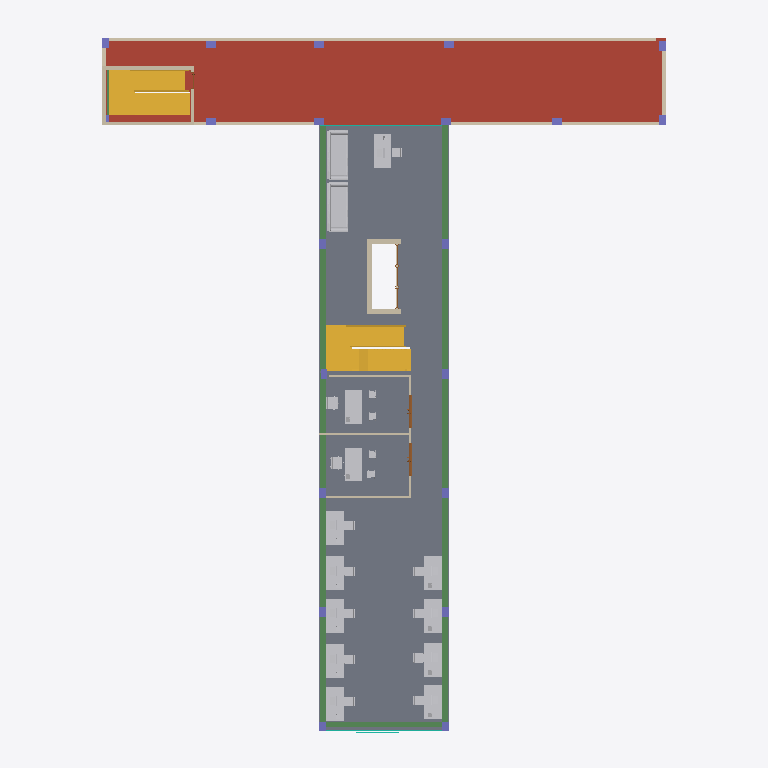
Plan cut of the same IFC building model at storey 'Level 4' (level 15.20 m, cut at 16.60 m), seen from above with north up, elements coloured by IFC class (only those large enough to see are counted): 50 other elements (light grey), 20 columns (violet), 18 walls (beige), 12 beams (green), 3 stairs (yellow), 2 curtain walls (teal), 2 doors (brown), 1 slab (grey), 1 roof (red-brown). Cut surfaces are drawn darker.
Extent 26.9 m × 32.8 m × 23.8 m (x, y, z). Storeys (7): FOUNDATION at -1.00 m; Ground Floor at 0.00 m; Level 1 at 3.80 m; Level 2 at 7.60 m; Level 3 at 11.40 m; Level 4 at 15.20 m; Roof at 19.00 m. Elements (677): 212 IfcBuildingElementProxy, 190 IfcFurniture, 99 IfcBeam, 51 IfcWall, 37 IfcDoor, 28 IfcSlab, 23 IfcCurtainWall, 22 IfcColumn, 9 IfcStair, 5 IfcRoof, 1 IfcRailing.

HEADER;
FILE_DESCRIPTION(('Redacted'),'2;1');
FILE_NAME('14','2025-06-12T16:22:51+01:00',('User_14'),('Organization_14'),'Redacted','Redacted','Authorized_14');
FILE_SCHEMA(('IFC4'));
ENDSEC;
DATA;
#29=IFCPROJECT('0LCG$xUIL9uv6USI2khEWf',#18,'Project_14','Redacted','AnonymizedSubmission','Anonymous Project 14','Project Status',(#24),#129404);
#64=IFCSITE('0LCG$xUIL9uv6USI2khEWh',#18,'Default',$,$,#63,$,$,.ELEMENT.,(51,30,23,112487),(0,-7,-37,-956022),0.0,$,$);
#34=IFCBUILDING('0LCG$xUIL9uv6USI2khEWe',#18,'Building_14',$,$,#32,$,'Building_14',.ELEMENT.,$,$,#33);
#38=IFCBUILDINGSTOREY('34tTXKSOL3lwpRQy_xj1zu',#18,'FOUNDATION',$,'Level:Circle Head - Project Datum',#37,$,'FOUNDATION',.ELEMENT.,-1000.0);
#41=IFCBUILDINGSTOREY('3Zu5Bv0LOHrPC10026FoQQ',#18,'Ground Floor',$,'Level:Circle Head - Project Datum',#40,$,'Ground Floor',.ELEMENT.,0.0);
#45=IFCBUILDINGSTOREY('15Z0v90RiHrPC20026FoKR',#18,'Level 1',$,'Level:Circle Head - Project Datum',#44,$,'Level 1',.ELEMENT.,3800.0);
#49=IFCBUILDINGSTOREY('3LEBekm6j8Pwp3$P53i2aE',#18,'Level 2',$,'Level:Circle Head - Project Datum',#48,$,'Level 2',.ELEMENT.,7600.0);
#53=IFCBUILDINGSTOREY('3LEBekm6j8Pwp3$P53i2a7',#18,'Level 3',$,'Level:Circle Head - Project Datum',#52,$,'Level 3',.ELEMENT.,11400.0);
#57=IFCBUILDINGSTOREY('3LEBekm6j8Pwp3$P53i2d_',#18,'Level 4',$,'Level:Circle Head - Project Datum',#56,$,'Level 4',.ELEMENT.,15200.0);
#61=IFCBUILDINGSTOREY('3LEBekm6j8Pwp3$P53i2dt',#18,'Roof',$,'Level:Circle Head - Project Datum',#60,$,'Roof',.ELEMENT.,19000.0);
#1565=IFCSLAB('1vUmlHAJrByhOY0gGLp0KF',#18,'Floor:Floor-Grnd-Susp_65Scr-80Ins-100Blk-75PC:318595',$,'Floor:Floor-Grnd-Susp_65Scr-80Ins-100Blk-75PC',#1550,#1564,'318595',.FLOOR.);
#3302=IFCROOF('1G1eXgIUb9$hwTa$EekSqn',#18,'Basic Roof:Roof_300mm with Finish:322309',$,'Basic Roof:Roof_300mm with Finish',#3272,#3273,'322309',.NOTDEFINED.);
#3072=IFCSTAIR('2TDBR6QWB$DlnJvCcJnQt4',#18,'Cast-In-Place Stair:Stair:321450:4',$,'Cast-In-Place Stair:Insitu_Concrete_150mm_Waist',#3015,$,'321450',.HALF_TURN_STAIR.);
#2167=IFCSTAIR('3W3Di0Zr48JLBvTmNglM0V',#18,'Cast-In-Place Stair:Stair:318754:4',$,'Cast-In-Place Stair:Insitu_Concrete_150mm_Waist',#2090,$,'318754',.HALF_TURN_STAIR.);
#51724=IFCWALL('34tTXKSOL3lwpRQy_xj0AY',#18,'Basic Wall:Wall-Ext_150Bwk:338271',$,'Basic Wall:Wall-Ext_150Bwk',#51709,#51713,'338271',.NOTDEFINED.);
#2168=IFCSTAIR('09U$g1RcLVyHsr3dJE17gR',#18,'Cast-In-Place Stair:Stair:318754:5',$,'Cast-In-Place Stair:Insitu_Concrete_150mm_Waist',#2092,$,'318754',.HALF_TURN_STAIR.);
#115930=IFCFURNITURE('0W$ns4jBX5lfmnOGRbfbde',#18,'Furniture_Couch_Viper:2290x950x340mm:409831',$,'Furniture_Couch_Viper:2290x950x340mm',#115929,#115926,'409831',.NOTDEFINED.);
#115916=IFCFURNITURE('0W$ns4jBX5lfmnOGRbfbdf',#18,'Furniture_Couch_Viper:2290x950x340mm:409830',$,'Furniture_Couch_Viper:2290x950x340mm',#115915,#115912,'409830',.NOTDEFINED.);
#119709=IFCBEAM('0W$ns4jBX5lfmnOGRbfb37',#18,'Concrete - Rectangular Beam:250mmx600mm:412104',$,'Concrete - Rectangular Beam:250mmx600mm',#119708,#119705,'412104',.BEAM.);
#119750=IFCBEAM('0W$ns4jBX5lfmnOGRbfb36',#18,'Concrete - Rectangular Beam:250mmx600mm:412105',$,'Concrete - Rectangular Beam:250mmx600mm',#119749,#119746,'412105',.BEAM.);
#119640=IFCBEAM('0W$ns4jBX5lfmnOGRbfb38',#18,'Concrete - Rectangular Beam:250mmx600mm:412103',$,'Concrete - Rectangular Beam:250mmx600mm',#119639,#119636,'412103',.BEAM.);
#119595=IFCBEAM('0W$ns4jBX5lfmnOGRbfb39',#18,'Concrete - Rectangular Beam:250mmx600mm:412102',$,'Concrete - Rectangular Beam:250mmx600mm',#119594,#119591,'412102',.BEAM.);
#119860=IFCBEAM('0W$ns4jBX5lfmnOGRbfb34',#18,'Concrete - Rectangular Beam:250mmx600mm:412107',$,'Concrete - Rectangular Beam:250mmx600mm',#119859,#119856,'412107',.BEAM.);
#119950=IFCBEAM('0W$ns4jBX5lfmnOGRbfb32',#18,'Concrete - Rectangular Beam:250mmx600mm:412109',$,'Concrete - Rectangular Beam:250mmx600mm',#119949,#119946,'412109',.BEAM.);
#119905=IFCBEAM('0W$ns4jBX5lfmnOGRbfb33',#18,'Concrete - Rectangular Beam:250mmx600mm:412108',$,'Concrete - Rectangular Beam:250mmx600mm',#119904,#119901,'412108',.BEAM.);
#119819=IFCBEAM('0W$ns4jBX5lfmnOGRbfb35',#18,'Concrete - Rectangular Beam:250mmx600mm:412106',$,'Concrete - Rectangular Beam:250mmx600mm',#119818,#119815,'412106',.BEAM.);
#119995=IFCBEAM('0W$ns4jBX5lfmnOGRbfb31',#18,'Concrete - Rectangular Beam:250mmx600mm:412110',$,'Concrete - Rectangular Beam:250mmx600mm',#119994,#119991,'412110',.BEAM.);
#120040=IFCBEAM('0W$ns4jBX5lfmnOGRbfb30',#18,'Concrete - Rectangular Beam:250mmx600mm:412111',$,'Concrete - Rectangular Beam:250mmx600mm',#120039,#120036,'412111',.BEAM.);
#51793=IFCWALL('34tTXKSOL3lwpRQy_xj05a',#18,'Basic Wall:Wall-Ext_150Bwk:338585',$,'Basic Wall:Wall-Ext_150Bwk',#51781,#51785,'338585',.NOTDEFINED.);
#120085=IFCBEAM('0W$ns4jBX5lfmnOGRbfb3V',#18,'Concrete - Rectangular Beam:250mmx600mm:412112',$,'Concrete - Rectangular Beam:250mmx600mm',#120084,#120081,'412112',.BEAM.);
#61277=IFCFURNITURE('2Lyzq09VT7d98K9xSL4RYU',#18,'Furniture_Desk:1525x762mm_Student:380827',$,'Furniture_Desk:1525x762mm_Student',#61276,#61273,'380827',.NOTDEFINED.);
#61292=IFCFURNITURE('2Lyzq09VT7d98K9xSL4RYP',#18,'Furniture_Desk:1525x762mm_Student:380828',$,'Furniture_Desk:1525x762mm_Student',#61291,#61288,'380828',.NOTDEFINED.);
#124157=IFCFURNITURE('1dqsy3sAn8GhhxMQi8aEGt',#18,'Furniture_Desk:1525x762mm_Student:414562',$,'Furniture_Desk:1525x762mm_Student',#124156,#124153,'414562',.NOTDEFINED.);
#124240=IFCFURNITURE('1dqsy3sAn8GhhxMQi8aEGo',#18,'Furniture_Desk:1525x762mm_Student:414567',$,'Furniture_Desk:1525x762mm_Student',#124239,#124236,'414567',.NOTDEFINED.);
#124406=IFCFURNITURE('1dqsy3sAn8GhhxMQi8aEGa',#18,'Furniture_Desk:1525x762mm_Student:414577',$,'Furniture_Desk:1525x762mm_Student',#124405,#124402,'414577',.NOTDEFINED.);
#124572=IFCFURNITURE('1dqsy3sAn8GhhxMQi8aEGk',#18,'Furniture_Desk:1525x762mm_Student:414587',$,'Furniture_Desk:1525x762mm_Student',#124571,#124568,'414587',.NOTDEFINED.);
#124323=IFCFURNITURE('1dqsy3sAn8GhhxMQi8aEGv',#18,'Furniture_Desk:1525x762mm_Student:414572',$,'Furniture_Desk:1525x762mm_Student',#124322,#124319,'414572',.NOTDEFINED.);
#124489=IFCFURNITURE('1dqsy3sAn8GhhxMQi8aEGZ',#18,'Furniture_Desk:1525x762mm_Student:414582',$,'Furniture_Desk:1525x762mm_Student',#124488,#124485,'414582',.NOTDEFINED.);
#124655=IFCFURNITURE('1dqsy3sAn8GhhxMQi8aEJL',#18,'Furniture_Desk:1525x762mm_Student:414592',$,'Furniture_Desk:1525x762mm_Student',#124654,#124651,'414592',.NOTDEFINED.);
#124904=IFCFURNITURE('1dqsy3sAn8GhhxMQi8aEJv',#18,'Furniture_Desk:1525x762mm_Student:414636',$,'Furniture_Desk:1525x762mm_Student',#124903,#124900,'414636',.NOTDEFINED.);
#124074=IFCFURNITURE('1dqsy3sAn8GhhxMQi8aEG8',#18,'Furniture_Desk:1525x762mm_Student:414557',$,'Furniture_Desk:1525x762mm_Student',#124073,#124070,'414557',.NOTDEFINED.);
#115944=IFCFURNITURE('0W$ns4jBX5lfmnOGRbfbdd',#18,'Furniture_Desk:1525x762mm_Student:409832',$,'Furniture_Desk:1525x762mm_Student',#115943,#115940,'409832',.NOTDEFINED.);
#52368=IFCWALL('34tTXKSOL3lwpRQy_xj1aj',#18,'Basic Wall:Wall-Ext_150Bwk:340688',$,'Basic Wall:Wall-Ext_150Bwk',#52327,#52331,'340688',.NOTDEFINED.);
#53158=IFCWALL('34tTXKSOL3lwpRQy_xj12p',#18,'Basic Wall:Wall-_250Con:342862',$,'Basic Wall:Wall-_250Con',#53146,#53150,'342862',.NOTDEFINED.);
#52029=IFCWALL('34tTXKSOL3lwpRQy_xj0Nx',#18,'Basic Wall:Wall-Ext_150Bwk:339462',$,'Basic Wall:Wall-Ext_150Bwk',#52017,#52021,'339462',.NOTDEFINED.);
#51761=IFCWALL('34tTXKSOL3lwpRQy_xj093',#18,'Basic Wall:Wall-Ext_150Bwk:338366',$,'Basic Wall:Wall-Ext_150Bwk',#51749,#51753,'338366',.NOTDEFINED.);
#122617=IFCWALL('3zoPSnMuzCdO$4qhSMBZDe',#18,'Basic Wall:Wall-Ext_150Bwk:413112',$,'Basic Wall:Wall-Ext_150Bwk',#122577,#122581,'413112',.NOTDEFINED.);
#51868=IFCWALL('34tTXKSOL3lwpRQy_xj02j',#18,'Basic Wall:Wall-Ext_150Bwk:338768',$,'Basic Wall:Wall-Ext_150Bwk',#51813,#51817,'338768',.NOTDEFINED.);
#59839=IFCWALL('3hDb8uQe53_uWuZwnVsDqF',#18,'Basic Wall:Wall-Partn_12P-75Std-12P:350204',$,'Basic Wall:Wall-Partn_12P-75Std-12P',#59806,#59810,'350204',.NOTDEFINED.);
#53121=IFCWALL('34tTXKSOL3lwpRQy_xj15L',#18,'Basic Wall:Wall-_250Con:342696',$,'Basic Wall:Wall-_250Con',#53106,#53110,'342696',.NOTDEFINED.);
#59992=IFCWALL('3hDb8uQe53_uWuZwnVsDqC',#18,'Basic Wall:Wall-Partn_12P-75Std-12P:350207',$,'Basic Wall:Wall-Partn_12P-75Std-12P',#59959,#59963,'350207',.NOTDEFINED.);
#60083=IFCWALL('3hDb8uQe53_uWuZwnVsDBn',#18,'Basic Wall:Wall-Partn_12P-75Std-12P:350210',$,'Basic Wall:Wall-Partn_12P-75Std-12P',#60050,#60054,'350210',.NOTDEFINED.);
#47859=IFCCURTAINWALL('34tTXKSOL3lwpRQy_xj0st',#18,'Curtain Wall:Curtain_Wall-Exterior_Glazing:337482',$,'Curtain Wall:Curtain_Wall-Exterior_Glazing',#47858,$,'337482',.NOTDEFINED.);
#61249=IFCFURNITURE('2Lyzq09VT7d98K9xSL4RYS',#18,'Furniture_Chair_Desk_3:Chair-Task:380825',$,'Furniture_Chair_Desk_3:Chair-Task',#61248,#61245,'380825',.NOTDEFINED.);
#53190=IFCWALL('34tTXKSOL3lwpRQy_xj11g',#18,'Basic Wall:Wall-_250Con:342935',$,'Basic Wall:Wall-_250Con',#53178,#53182,'342935',.NOTDEFINED.);
#61263=IFCFURNITURE('2Lyzq09VT7d98K9xSL4RYV',#18,'Furniture_Chair_Desk_3:Chair-Task:380826',$,'Furniture_Chair_Desk_3:Chair-Task',#61262,#61259,'380826',.NOTDEFINED.);
#51106=IFCCURTAINWALL('34tTXKSOL3lwpRQy_xj0m3',#18,'Curtain Wall:Curtain_Wall-Exterior_Glazing:337918',$,'Curtain Wall:Curtain_Wall-Exterior_Glazing',#51105,$,'337918',.NOTDEFINED.);
#52446=IFCWALL('34tTXKSOL3lwpRQy_xj1ZH',#18,'Basic Wall:Wall-Ext_150Bwk:340780',$,'Basic Wall:Wall-Ext_150Bwk',#52388,#52392,'340780',.NOTDEFINED.);
#124143=IFCFURNITURE('1dqsy3sAn8GhhxMQi8aEGq',#18,'Chair (2):Chair (2):414561',$,'Chair (2):Chair (2)',#124142,#124139,'414561',.NOTDEFINED.);
#60014=IFCDOOR('3hDb8uQe53_uWuZwnVsDBp',#18,'Doors_ExtDbl_Flush:1510x2110mm:350208',$,'Doors_ExtDbl_Flush:1510x2110mm',#129378,#60010,'350208',2110.0,1510.0,.DOOR.,$,$);
#60034=IFCDOOR('3hDb8uQe53_uWuZwnVsDBo',#18,'Doors_ExtDbl_Flush:1510x2110mm:350209',$,'Doors_ExtDbl_Flush:1510x2110mm',#129399,#60030,'350209',2110.0,1510.0,.DOOR.,$,$);
#124226=IFCFURNITURE('1dqsy3sAn8GhhxMQi8aEGp',#18,'Chair (2):Chair (2):414566',$,'Chair (2):Chair (2)',#124225,#124222,'414566',.NOTDEFINED.);
#124309=IFCFURNITURE('1dqsy3sAn8GhhxMQi8aEG_',#18,'Chair (2):Chair (2):414571',$,'Chair (2):Chair (2)',#124308,#124305,'414571',.NOTDEFINED.);
#124392=IFCFURNITURE('1dqsy3sAn8GhhxMQi8aEGb',#18,'Chair (2):Chair (2):414576',$,'Chair (2):Chair (2)',#124391,#124388,'414576',.NOTDEFINED.);
#124475=IFCFURNITURE('1dqsy3sAn8GhhxMQi8aEGW',#18,'Chair (2):Chair (2):414581',$,'Chair (2):Chair (2)',#124474,#124471,'414581',.NOTDEFINED.);
#124558=IFCFURNITURE('1dqsy3sAn8GhhxMQi8aEGl',#18,'Chair (2):Chair (2):414586',$,'Chair (2):Chair (2)',#124557,#124554,'414586',.NOTDEFINED.);
#124641=IFCFURNITURE('1dqsy3sAn8GhhxMQi8aEGg',#18,'Chair (2):Chair (2):414591',$,'Chair (2):Chair (2)',#124640,#124637,'414591',.NOTDEFINED.);
#124724=IFCFURNITURE('1dqsy3sAn8GhhxMQi8aEJH',#18,'Chair (2):Chair (2):414596',$,'Chair (2):Chair (2)',#124723,#124720,'414596',.NOTDEFINED.);
#124973=IFCFURNITURE('1dqsy3sAn8GhhxMQi8aEJb',#18,'Chair (2):Chair (2):414640',$,'Chair (2):Chair (2)',#124972,#124969,'414640',.NOTDEFINED.);
#116013=IFCFURNITURE('0W$ns4jBX5lfmnOGRbfbdZ',#18,'Chair (2):Chair (2):409836',$,'Chair (2):Chair (2)',#116012,#116009,'409836',.NOTDEFINED.);
#120130=IFCBEAM('0W$ns4jBX5lfmnOGRbfb3U',#18,'Concrete - Rectangular Beam:250mmx600mm:412113',$,'Concrete - Rectangular Beam:250mmx600mm',#120129,#120126,'412113',.BEAM.);
#124125=IFCBUILDINGELEMENTPROXY('1dqsy3sAn8GhhxMQi8aEGr',#18,'Specialty_Equipment_Monitor:17":414560',$,'Specialty_Equipment_Monitor:17"',#124124,#124121,'414560',.NOTDEFINED.);
#115995=IFCBUILDINGELEMENTPROXY('0W$ns4jBX5lfmnOGRbfbda',#18,'Specialty_Equipment_Monitor:17":409835',$,'Specialty_Equipment_Monitor:17"',#115994,#115991,'409835',.NOTDEFINED.);
#124208=IFCBUILDINGELEMENTPROXY('1dqsy3sAn8GhhxMQi8aEGm',#18,'Specialty_Equipment_Monitor:17":414565',$,'Specialty_Equipment_Monitor:17"',#124207,#124204,'414565',.NOTDEFINED.);
#122557=IFCWALL('3zoPSnMuzCdO$4qhSMBZE5',#18,'Basic Wall:Wall-Ext_150Bwk:413013',$,'Basic Wall:Wall-Ext_150Bwk',#122545,#122549,'413013',.NOTDEFINED.);
#181=IFCCOLUMN('21_AMjNtX8SeqsO0Sp4Ptr',#18,'Concrete Rectangular:300 x 500mm:315668',$,'Concrete Rectangular:300 x 500mm',#180,#178,'315668',.COLUMN.);
#138=IFCCOLUMN('21_AMjNtX8SeqsO0Sp4Pto',#18,'Concrete Rectangular:300 x 500mm:315667',$,'Concrete Rectangular:300 x 500mm',#137,#135,'315667',.COLUMN.);
#256=IFCCOLUMN('21_AMjNtX8SeqsO0Sp4Ptt',#18,'Concrete Rectangular:300 x 500mm:315670',$,'Concrete Rectangular:300 x 500mm',#255,#253,'315670',.COLUMN.);
#338=IFCCOLUMN('21_AMjNtX8SeqsO0Sp4Ptv',#18,'Concrete Rectangular:300 x 500mm:315672',$,'Concrete Rectangular:300 x 500mm',#337,#335,'315672',.COLUMN.);
#372=IFCCOLUMN('21_AMjNtX8SeqsO0Sp4Ptu',#18,'Concrete Rectangular:300 x 500mm:315673',$,'Concrete Rectangular:300 x 500mm',#371,#369,'315673',.COLUMN.);
#529=IFCCOLUMN('21_AMjNtX8SeqsO0Sp4Pt$',#18,'Concrete Rectangular:300 x 500mm:315678',$,'Concrete Rectangular:300 x 500mm',#528,#526,'315678',.COLUMN.);
#454=IFCCOLUMN('21_AMjNtX8SeqsO0Sp4Ptz',#18,'Concrete Rectangular:300 x 500mm:315676',$,'Concrete Rectangular:300 x 500mm',#453,#451,'315676',.COLUMN.);
#611=IFCCOLUMN('21_AMjNtX8SeqsO0Sp4Pt1',#18,'Concrete Rectangular:300 x 500mm:315680',$,'Concrete Rectangular:300 x 500mm',#610,#608,'315680',.COLUMN.);
#570=IFCCOLUMN('21_AMjNtX8SeqsO0Sp4Pt_',#18,'Concrete Rectangular:300 x 500mm:315679',$,'Concrete Rectangular:300 x 500mm',#569,#567,'315679',.COLUMN.);
#645=IFCCOLUMN('21_AMjNtX8SeqsO0Sp4Pt0',#18,'Concrete Rectangular:300 x 500mm:315681',$,'Concrete Rectangular:300 x 500mm',#644,#642,'315681',.COLUMN.);
#686=IFCCOLUMN('21_AMjNtX8SeqsO0Sp4Prr',#18,'Concrete Rectangular:300 x 500mm:315796',$,'Concrete Rectangular:300 x 500mm',#685,#683,'315796',.COLUMN.);
#809=IFCCOLUMN('21_AMjNtX8SeqsO0Sp4Prs',#18,'Concrete Rectangular:300 x 500mm:315799',$,'Concrete Rectangular:300 x 500mm',#808,#806,'315799',.COLUMN.);
#891=IFCCOLUMN('21_AMjNtX8SeqsO0Sp4Pqb',#18,'Concrete Rectangular:300 x 500mm:315844',$,'Concrete Rectangular:300 x 500mm',#890,#888,'315844',.COLUMN.);
#850=IFCCOLUMN('21_AMjNtX8SeqsO0Sp4PqY',#18,'Concrete Rectangular:300 x 500mm:315843',$,'Concrete Rectangular:300 x 500mm',#849,#847,'315843',.COLUMN.);
#973=IFCCOLUMN('21_AMjNtX8SeqsO0Sp4Pqd',#18,'Concrete Rectangular:300 x 500mm:315846',$,'Concrete Rectangular:300 x 500mm',#972,#970,'315846',.COLUMN.);
#215=IFCCOLUMN('21_AMjNtX8SeqsO0Sp4Ptq',#18,'Concrete Rectangular:300 x 500mm:315669',$,'Concrete Rectangular:300 x 500mm',#214,#212,'315669',.COLUMN.);
#488=IFCCOLUMN('21_AMjNtX8SeqsO0Sp4Pty',#18,'Concrete Rectangular:300 x 500mm:315677',$,'Concrete Rectangular:300 x 500mm',#487,#485,'315677',.COLUMN.);
#300=IFCCOLUMN('21_AMjNtX8SeqsO0Sp4Pts',#18,'Concrete Rectangular:300 x 500mm:315671',$,'Concrete Rectangular:300 x 500mm',#299,#297,'315671',.COLUMN.);
ENDSEC;
